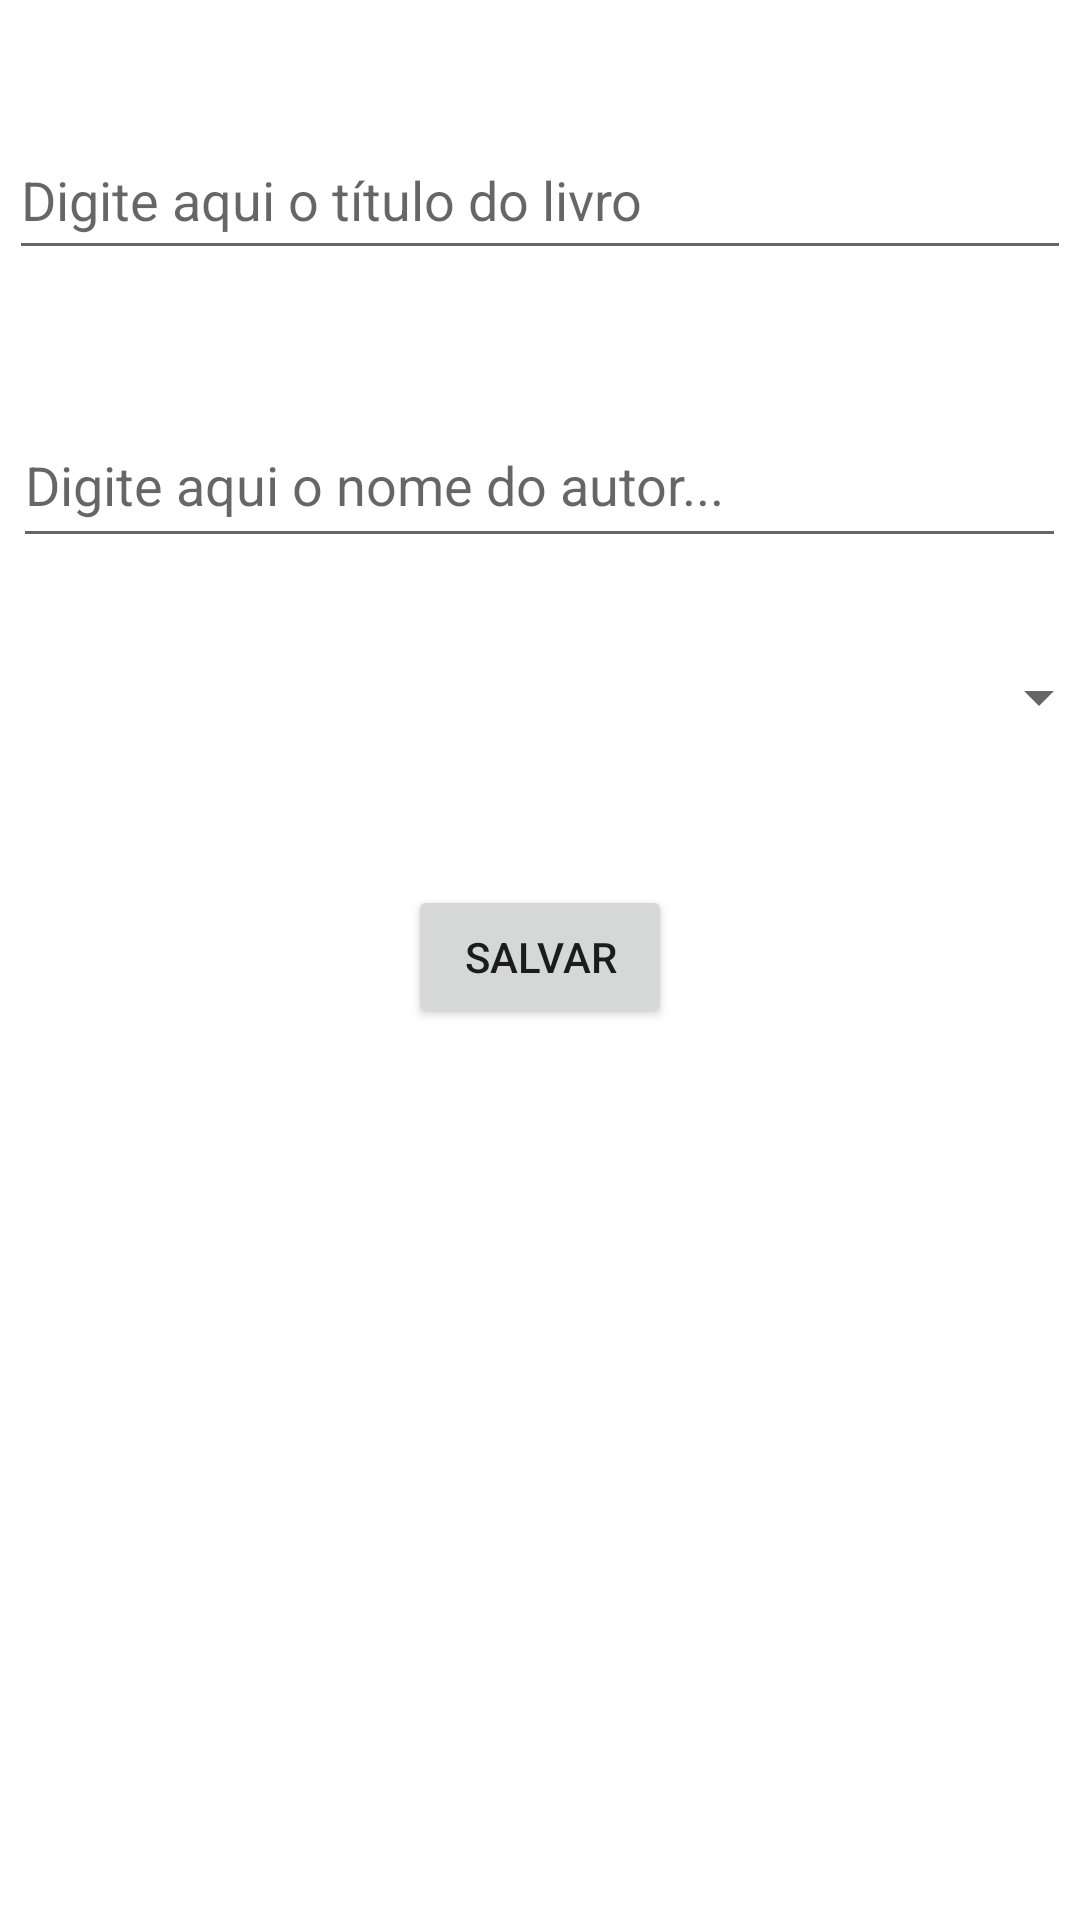

The Android layout XML behind this screen, and the referenced resources:
<!-- AndroidManifest.xml: application theme Theme.CurriculoAndroid -->
<!-- res/layout/activity_main.xml -->
<?xml version="1.0" encoding="utf-8"?>
<androidx.constraintlayout.widget.ConstraintLayout xmlns:android="http://schemas.android.com/apk/res/android"
    xmlns:app="http://schemas.android.com/apk/res-auto"
    xmlns:tools="http://schemas.android.com/tools"
    android:layout_width="match_parent"
    android:layout_height="match_parent"
    tools:context=".MainActivity">

    <EditText
        android:id="@+id/etTitulo"
        android:layout_width="354dp"
        android:layout_height="50dp"
        android:layout_marginTop="40dp"
        android:ems="10"
        android:hint="Digite aqui o título do livro"
        android:inputType="textPersonName"
        app:layout_constraintEnd_toEndOf="parent"
        app:layout_constraintHorizontal_bias="0.497"
        app:layout_constraintStart_toStartOf="parent"
        app:layout_constraintTop_toTopOf="parent" />

    <EditText
        android:id="@+id/etAutor"
        android:layout_width="351dp"
        android:layout_height="52dp"
        android:layout_marginTop="44dp"
        android:ems="10"
        android:hint="Digite aqui o nome do autor..."
        android:inputType="textPersonName"
        app:layout_constraintEnd_toEndOf="parent"
        app:layout_constraintHorizontal_bias="0.497"
        app:layout_constraintStart_toStartOf="parent"
        app:layout_constraintTop_toBottomOf="@+id/etTitulo" />

    <Spinner
        android:id="@+id/spGenero"
        android:layout_width="383dp"
        android:layout_height="29dp"
        android:layout_marginTop="32dp"
        android:entries="Teste"
        app:layout_constraintEnd_toEndOf="parent"
        app:layout_constraintHorizontal_bias="0.571"
        app:layout_constraintStart_toStartOf="parent"
        app:layout_constraintTop_toBottomOf="@+id/etAutor" />

    <Button
        android:id="@+id/btnSalvar"
        android:layout_width="wrap_content"
        android:layout_height="wrap_content"
        android:layout_marginTop="48dp"
        android:text="Salvar"
        app:layout_constraintEnd_toEndOf="parent"
        app:layout_constraintStart_toStartOf="parent"
        app:layout_constraintTop_toBottomOf="@+id/spGenero" />

</androidx.constraintlayout.widget.ConstraintLayout>
<!-- resources referenced by this layout -->
<resources>
  <style name="Theme.CurriculoAndroid" parent="Theme.MaterialComponents.DayNight.DarkActionBar">
          
          <item name="colorPrimary">@color/purple_500</item>
          <item name="colorPrimaryVariant">@color/purple_700</item>
          <item name="colorOnPrimary">@color/white</item>
          
          <item name="colorSecondary">@color/teal_200</item>
          <item name="colorSecondaryVariant">@color/teal_700</item>
          <item name="colorOnSecondary">@color/black</item>
          
          <item name="android:statusBarColor" tools:targetApi="l">?attr/colorPrimaryVariant</item>
          
      </style>
  <!-- not gathered from this repository: default colours our renderer supplied (Android Studio template values) -->
  <color name="purple_500">#FF6200EE</color>
  <color name="purple_700">#FF3700B3</color>
  <color name="teal_200">#FF03DAC5</color>
  <color name="teal_700">#FF018786</color>
  <color name="black">#FF000000</color>
  <color name="white">#FFFFFFFF</color>
</resources>
